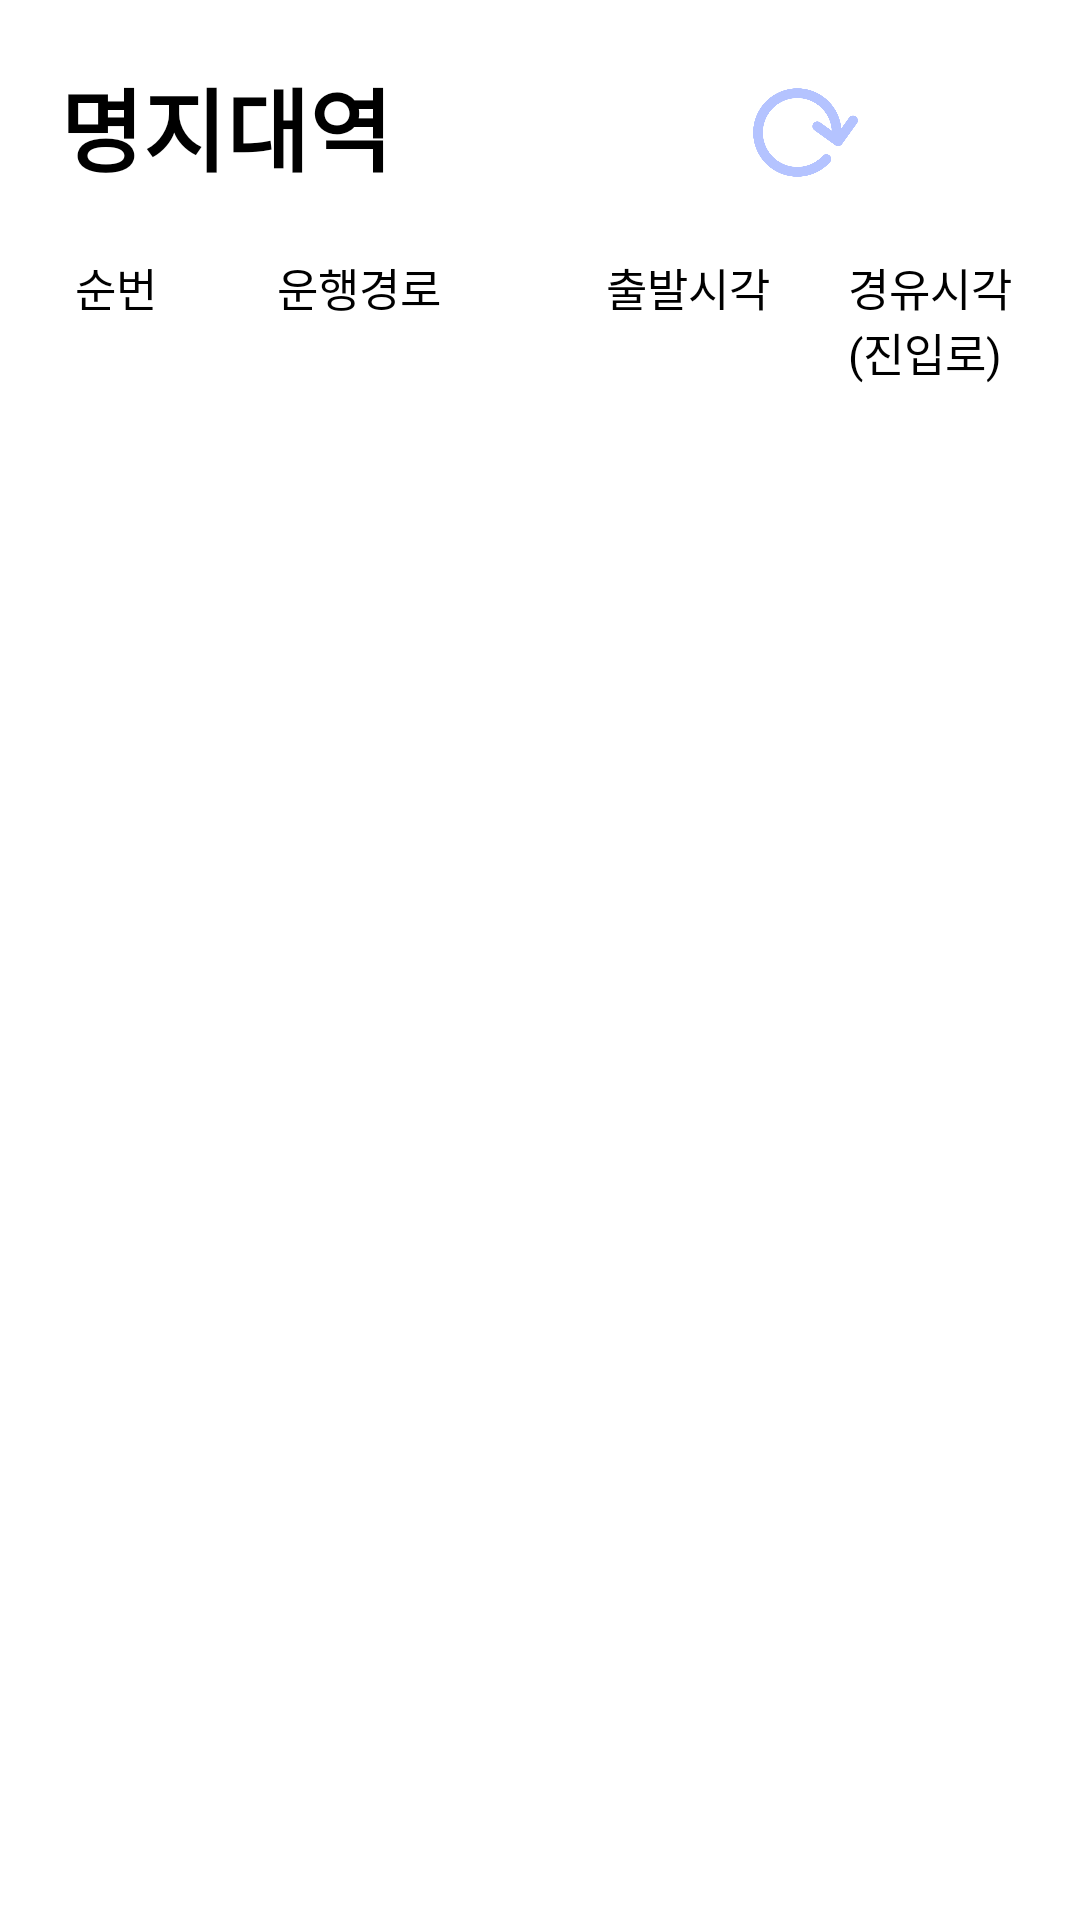

This screen was rendered from an Android layout file. Write that file and the resources it references.
<!-- AndroidManifest.xml: application theme Theme.Yongjibus -->
<!-- res/layout/fragment_shuttle_screen.xml -->
<?xml version="1.0" encoding="utf-8"?>
<LinearLayout xmlns:android="http://schemas.android.com/apk/res/android"
    xmlns:app="http://schemas.android.com/apk/res-auto"
    xmlns:tools="http://schemas.android.com/tools"
    android:layout_width="match_parent"
    android:layout_height="match_parent"
    tools:context="com.yongjibus.yongjibus.View.ShuttleScreen"
    android:orientation="vertical"
    android:background="@color/white"
    >


    <androidx.constraintlayout.widget.ConstraintLayout
        android:layout_width="match_parent"
        android:layout_height="wrap_content"

      >

        <TextView
            android:id="@+id/textView"
            android:layout_width="wrap_content"
            android:layout_height="wrap_content"
            android:layout_marginStart="20dp"
            android:layout_marginTop="20dp"
            android:layout_marginBottom="6dp"
            android:text="명지대역"
            android:textColor="@color/black"
            android:textSize="30dp"

            android:textStyle="bold"
            app:layout_constraintBottom_toBottomOf="parent"
            app:layout_constraintStart_toStartOf="parent"
            app:layout_constraintTop_toTopOf="parent" />

        <ImageView
            android:id="@+id/refresh"
            android:layout_width="37dp"
            android:layout_height="35dp"
            android:layout_marginEnd="13dp"

            android:layout_marginBottom="8dp"
            android:src="@drawable/refresh"
            app:layout_constraintBottom_toBottomOf="parent"
            app:layout_constraintEnd_toStartOf="@+id/setting"
            app:tint="#b4c3ff"></ImageView>

        <ImageView
            android:id="@+id/setting"
            android:layout_width="45dp"
            android:layout_height="45dp"
            android:layout_marginTop="20dp"
            android:layout_marginEnd="15dp"
            android:src="@drawable/setting"
            app:layout_constraintBottom_toBottomOf="parent"
            app:layout_constraintEnd_toEndOf="parent"
            app:layout_constraintTop_toTopOf="parent"
            app:tint="#b4c3ff"></ImageView>
    </androidx.constraintlayout.widget.ConstraintLayout>

        <androidx.recyclerview.widget.RecyclerView
            android:id="@+id/bus_recyclerView"
            android:layout_width="match_parent"
            android:layout_height="wrap_content"
            android:paddingHorizontal="10dp"
            android:paddingBottom="10dp"
            android:paddingTop="5dp"/>

    <LinearLayout
        android:layout_width="match_parent"
        android:layout_height="wrap_content"
        android:orientation="horizontal">
        <TextView
            android:layout_width="wrap_content"
            android:layout_height="wrap_content"

            android:textColor="@color/black"
            android:text="순번"
            android:textSize="15dp"
            android:layout_marginRight="40dp"
            android:layout_marginLeft="25dp"></TextView>
        <TextView
            android:layout_width="wrap_content"
            android:layout_height="wrap_content"

            android:textColor="@color/black"
            android:text="운행경로"
            android:textSize="15dp"
            android:layout_marginRight="50dp"></TextView>
        <TextView
            android:layout_width="wrap_content"
            android:layout_height="wrap_content"

            android:textColor="@color/black"
            android:text="출발시각"
            android:textSize="15dp"
            android:layout_marginRight="8dp"
            android:layout_marginLeft="5dp"></TextView>
        <TextView
            android:layout_width="wrap_content"
            android:layout_height="wrap_content"

            android:textColor="@color/black"
            android:text="경유시각(진입로)"
            android:textSize="15dp"
            android:layout_marginHorizontal="18dp"></TextView>
    </LinearLayout>

    <androidx.recyclerview.widget.RecyclerView
        android:id="@+id/shuttle_recyclerView"
        android:layout_width="match_parent"
        android:layout_height="wrap_content"
        android:paddingHorizontal="10dp"
        android:paddingTop="5dp"/>

    


</LinearLayout>
<!-- resources referenced by this layout -->
<resources>
  <!-- drawable refresh: png bitmap (drawable, 13584 bytes) -->
  <style name="Theme.Yongjibus" parent="Theme.MaterialComponents.DayNight.NoActionBar">
          
          <item name="colorPrimary">@color/purple_500</item>
          <item name="colorPrimaryVariant">@color/purple_700</item>
          <item name="colorOnPrimary">@color/white</item>
          <item name="android:windowFullscreen">true</item>
          
          <item name="colorSecondary">@color/teal_200</item>
          <item name="colorSecondaryVariant">@color/teal_700</item>
          <item name="colorOnSecondary">@color/black</item>
          
          <item name="android:statusBarColor">?attr/colorPrimaryVariant</item>
          
      </style>
  <!-- not gathered from this repository: default colours our renderer supplied (Android Studio template values) -->
  <color name="purple_500">#FF6200EE</color>
  <color name="purple_700">#FF3700B3</color>
  <color name="teal_200">#FF03DAC5</color>
  <color name="teal_700">#FF018786</color>
  <color name="black">#FF000000</color>
  <color name="white">#FFFFFFFF</color>
</resources>
